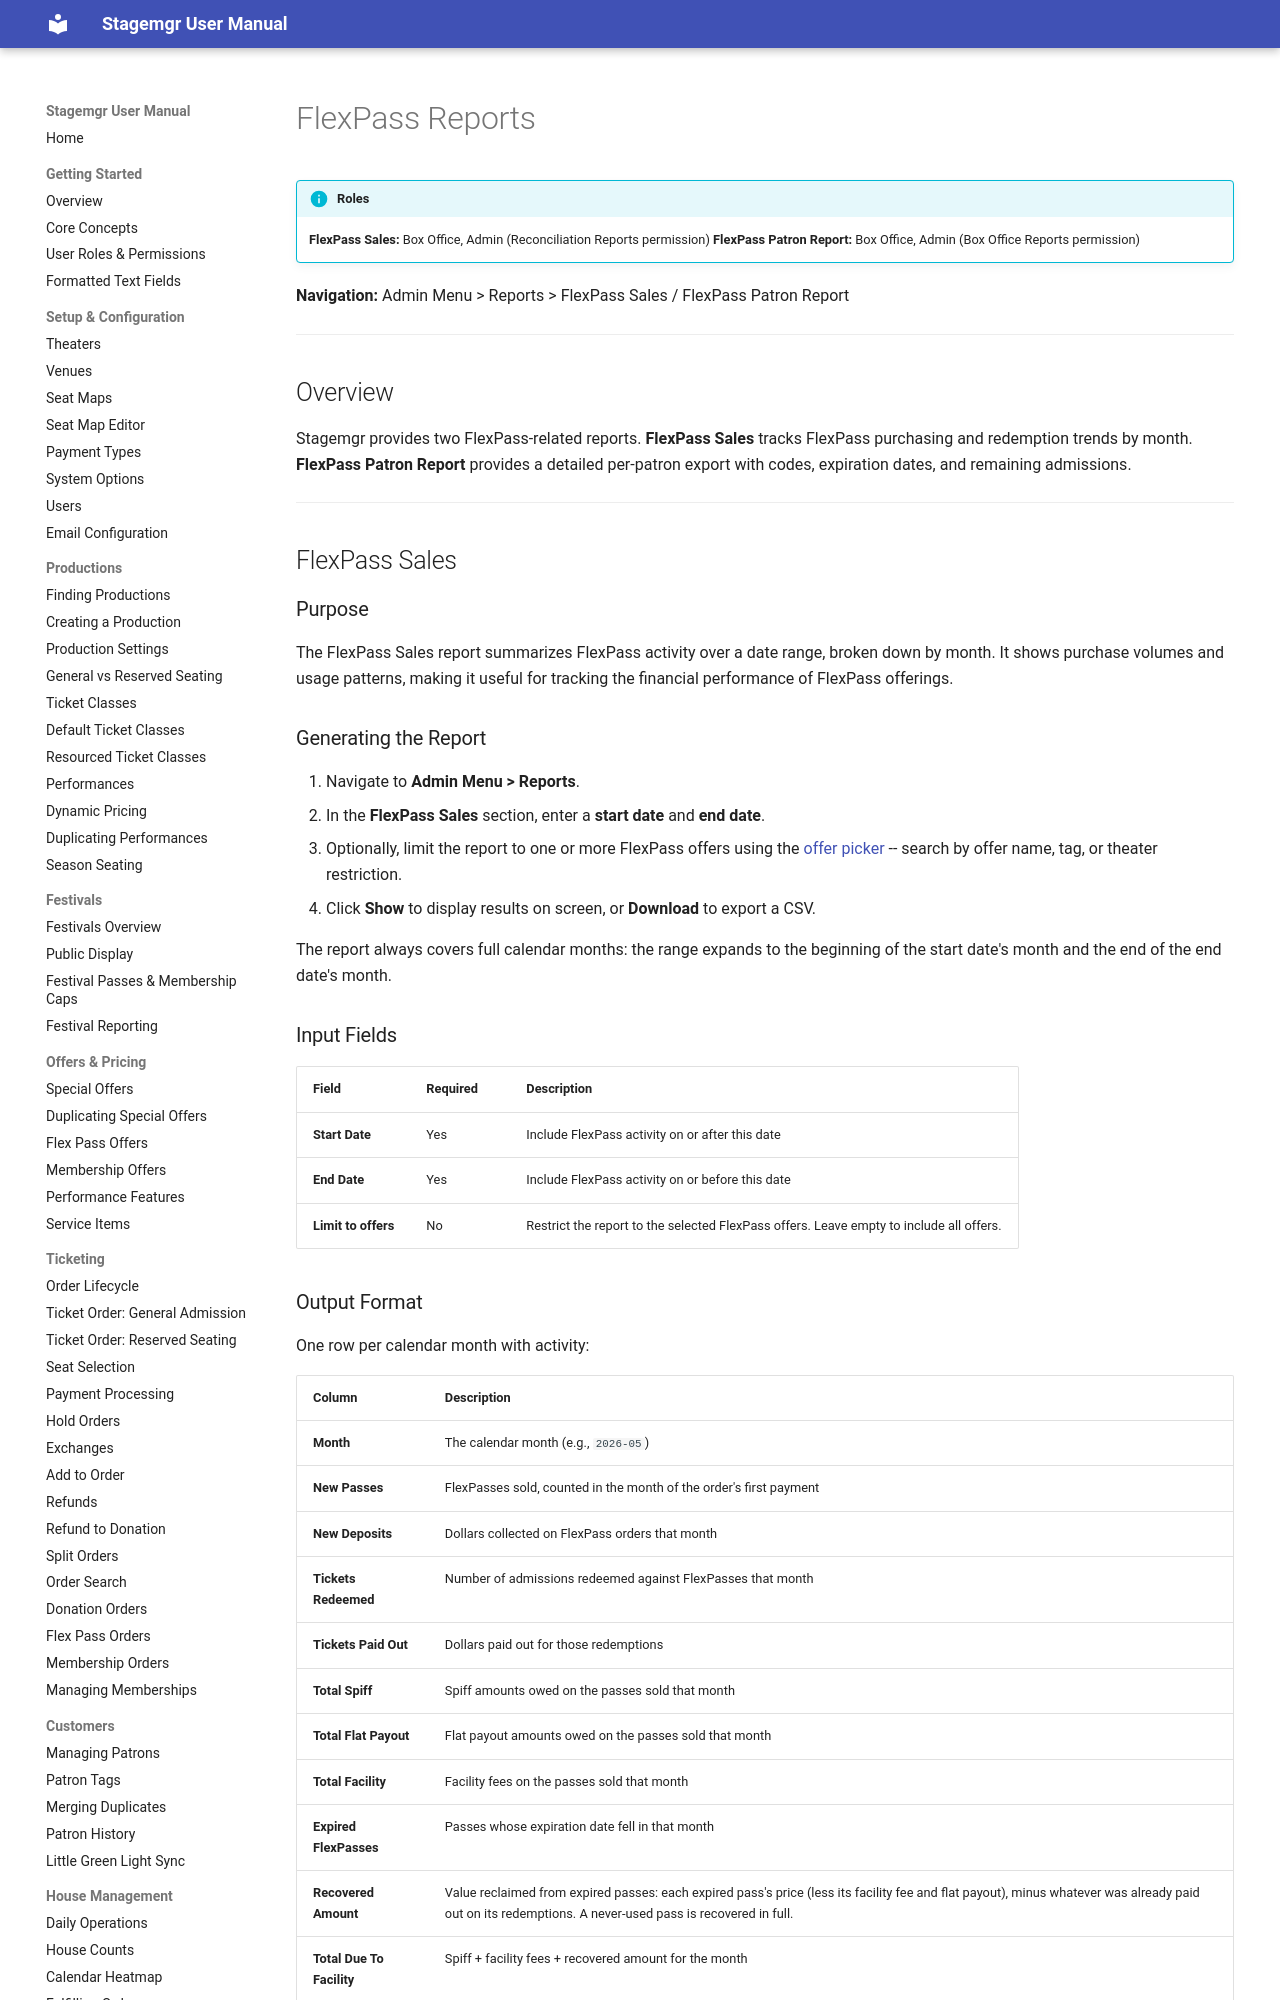

repository: jwechsler/stagemgr · page: reports/flex-pass-reports/index.html · generator: mkdocs

# FlexPass Reports

!!! info "Roles"
    **FlexPass Sales:** Box Office, Admin (Reconciliation Reports permission)
    **FlexPass Patron Report:** Box Office, Admin (Box Office Reports permission)

**Navigation:** Admin Menu > Reports > FlexPass Sales / FlexPass Patron Report

---

## Overview

Stagemgr provides two FlexPass-related reports. **FlexPass Sales** tracks FlexPass purchasing
and redemption trends by month. **FlexPass Patron Report** provides a detailed per-patron
export with codes, expiration dates, and remaining admissions.

---

## FlexPass Sales

### Purpose

The FlexPass Sales report summarizes FlexPass activity over a date range, broken down by month.
It shows purchase volumes and usage patterns, making it useful for tracking the financial
performance of FlexPass offerings.

### Generating the Report

1. Navigate to **Admin Menu > Reports**.
2. In the **FlexPass Sales** section, enter a **start date** and **end date**.
3. Optionally, limit the report to one or more FlexPass offers using the
   [offer picker](reports-overview.md#selecting-offers) -- search by offer name, tag, or
   theater restriction.
4. Click **Show** to display results on screen, or **Download** to export a CSV.

The report always covers full calendar months: the range expands to the beginning of the
start date's month and the end of the end date's month.

### Input Fields

| Field | Required | Description |
|---|---|---|
| **Start Date** | Yes | Include FlexPass activity on or after this date |
| **End Date** | Yes | Include FlexPass activity on or before this date |
| **Limit to offers** | No | Restrict the report to the selected FlexPass offers. Leave empty to include all offers. |
